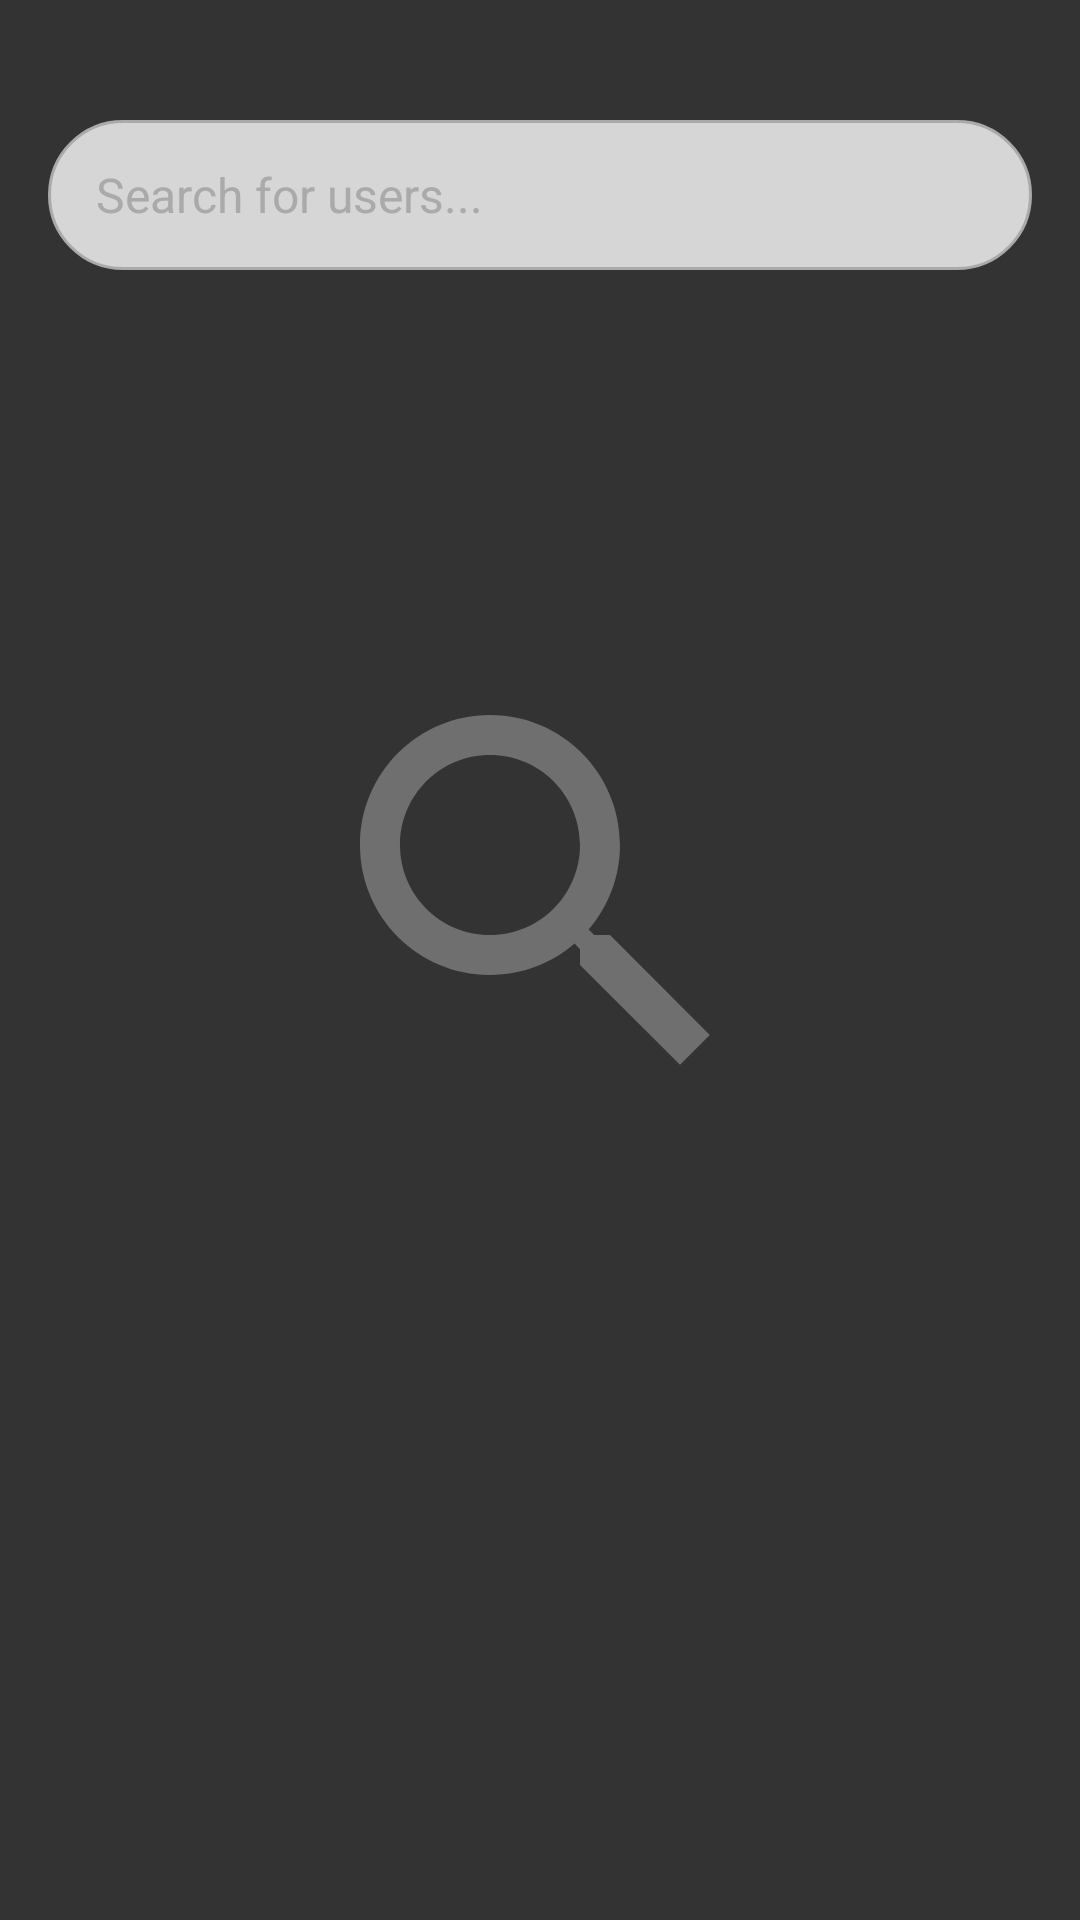

Write the Android layout XML for this screen, with the resource values it uses.
<!-- AndroidManifest.xml: application theme Theme.CompileOrCry -->
<!-- res/layout/fragment_user_search.xml -->
<?xml version="1.0" encoding="utf-8"?>
<androidx.constraintlayout.widget.ConstraintLayout
    xmlns:android="http://schemas.android.com/apk/res/android"
    xmlns:app="http://schemas.android.com/apk/res-auto"
    xmlns:tools="http://schemas.android.com/tools"
    android:layout_width="match_parent"
    android:layout_height="match_parent"
    tools:context=".ui.search.UserSearchFragment"
    android:background="@color/dark">

    
    <LinearLayout
        android:id="@+id/search_container"
        android:layout_width="match_parent"
        android:layout_height="50dp"
        android:layout_marginStart="16dp"
        android:layout_marginEnd="16dp"
        android:layout_marginTop="40dp"
        android:background="@drawable/rounded_search_bar"
        android:gravity="center_vertical"
        android:paddingStart="16dp"
        android:paddingEnd="8dp"
        app:layout_constraintTop_toTopOf="parent">

        <EditText
            android:id="@+id/search_input"
            android:layout_width="0dp"
            android:layout_height="match_parent"
            android:layout_weight="1"
            android:background="@android:color/transparent"
            android:hint="@string/search_for_users"
            android:textSize="16sp"
            android:maxLines="1"
            android:inputType="text"
            android:textColor="@android:color/black"
            android:textColorHint="@android:color/darker_gray"/>

        <ImageView
            android:id="@+id/search_icon"
            android:layout_width="wrap_content"
            android:layout_height="wrap_content"
            android:padding="8dp"
            android:src="@drawable/ic_baseline_search_24dp" />
    </LinearLayout>

    
    <androidx.recyclerview.widget.RecyclerView
        android:id="@+id/search_results_list"
        android:layout_width="0dp"
        android:layout_height="0dp"
        android:clipToPadding="false"
        android:padding="16dp"
        android:visibility="gone"
        app:layout_constraintTop_toBottomOf="@id/search_container"
        app:layout_constraintBottom_toBottomOf="parent"
        app:layout_constraintStart_toStartOf="parent"
        app:layout_constraintEnd_toEndOf="parent" />

    
    <LinearLayout
        android:id="@+id/empty_state_container"
        android:layout_width="match_parent"
        android:layout_height="match_parent"
        android:orientation="vertical"
        android:gravity="center"
        android:padding="16dp"
        android:visibility="visible"
        app:layout_constraintTop_toBottomOf="@id/search_container"
        app:layout_constraintBottom_toBottomOf="parent"
        app:layout_constraintStart_toStartOf="parent"
        app:layout_constraintEnd_toEndOf="parent">

        <ImageView
            android:id="@+id/empty_state_icon"
            android:layout_width="wrap_content"
            android:layout_height="wrap_content"
            android:layout_marginBottom="16dp"
            android:alpha="0.5"
            android:src="@drawable/ic_search_big"
            app:tint="@android:color/darker_gray" />

        <TextView
            android:id="@+id/empty_state_text"
            android:layout_width="wrap_content"
            android:layout_height="wrap_content"
            android:textAlignment="center"
            android:textColor="@android:color/darker_gray"
            android:textSize="20sp" />
    </LinearLayout>
</androidx.constraintlayout.widget.ConstraintLayout>
<!-- resources referenced by this layout -->
<resources>
  <color name="dark">#333333</color>
  <!-- drawable ic_search_big (drawable) -->
  <vector xmlns:android="http://schemas.android.com/apk/res/android"
      android:width="160dp"
      android:height="160dp"
      android:viewportWidth="24"
      android:viewportHeight="24">
  
      <path
          android:fillColor="#888888"
          android:pathData="M15.5,14h-0.79l-0.28,-0.27C15.41,12.59 16,11.11 16,9.5
              16,5.91 13.09,3 9.5,3S3,5.91 3,9.5
              5.91,16 9.5,16c1.61,0 3.09,-0.59 4.23,-1.57l0.27,0.28v0.79l5,4.99
              L20.49,19l-4.99,-5zM9.5,14
              C7.01,14 5,11.99 5,9.5S7.01,5 9.5,5
              14,7.01 14,9.5 11.99,14 9.5,14z"/>
  </vector>
  <!-- drawable rounded_search_bar (drawable) -->
  <?xml version="1.0" encoding="utf-8"?>
  <shape xmlns:android="http://schemas.android.com/apk/res/android" android:shape="rectangle">
      <corners android:radius="25dp"/>
      <solid android:color="@color/light"/>
      <stroke android:width="1dp" android:color="@android:color/darker_gray"/>
  </shape>
  <string name="search_for_users">Search for users...</string>
  <style name="Theme.CompileOrCry" parent="Theme.Material3.DynamicColors.DayNight.NoActionBar">
          <item name="android:statusBarColor">@color/dark</item>
          <item name="android:windowBackground">@color/dark</item>
  
          
          <item name="textAppearanceBodyLarge">@style/TextAppearance.CompileOrCry.Body1</item>
          <item name="textAppearanceBodyMedium">@style/TextAppearance.CompileOrCry.Body2</item>
  
          
          <item name="android:dropDownItemStyle">@style/TextAppearance.CompileOrCry.DropDownItem.Light</item>
  
          
          <item name="itemActiveIndicatorStyle">@style/ActiveIndicator.CompileOrCry.LightDark</item>
      </style>
  <color name="light">#D6D6D6</color>
  <style name="TextAppearance.CompileOrCry.Body1" parent="TextAppearance.Material3.BodyLarge">
          <item name="android:fontFamily">@font/source_sans_pro_semibold</item>
          <item name="android:textSize">18sp</item>
      </style>
  <style name="TextAppearance.CompileOrCry.Body2" parent="TextAppearance.Material3.BodyMedium">
          <item name="android:fontFamily">@font/source_sans_pro</item>
          <item name="android:textSize">16sp</item>
      </style>
  <style name="TextAppearance.CompileOrCry.DropDownItem.Light" parent="@android:style/Widget.DropDownItem.Spinner">
          <item name="android:textColor">@color/light</item>
          <item name="android:background">@color/dark</item>
      </style>
  <style name="ActiveIndicator.CompileOrCry.LightDark" parent="@style/Widget.Material3.NavigationRailView.ActiveIndicator">
          <item name="android:color">@color/light_dark_selector</item>
      </style>
</resources>
